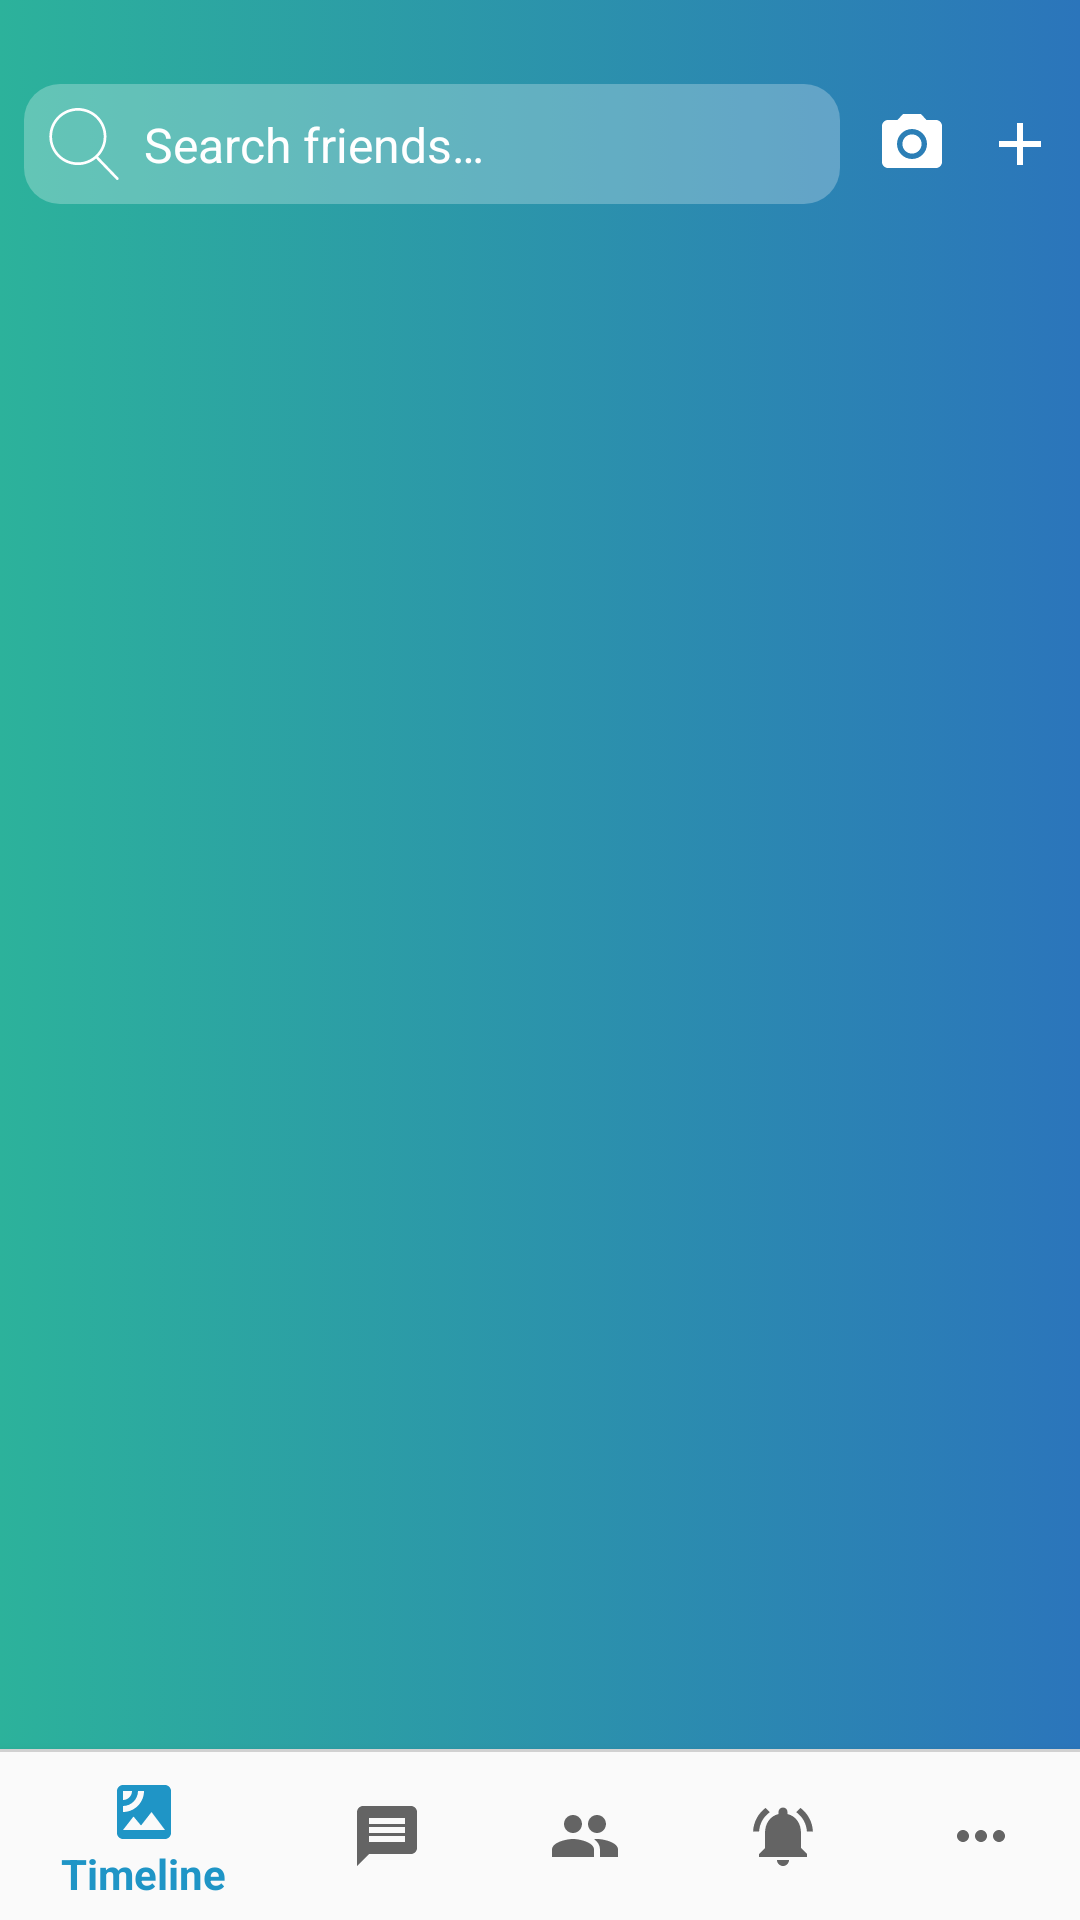

Layout XML and referenced resources for this Android screen:
<!-- AndroidManifest.xml: application theme AppTheme -->
<!-- res/layout/activity_main.xml -->
<?xml version="1.0" encoding="utf-8"?>
<layout xmlns:android="http://schemas.android.com/apk/res/android"
    xmlns:app="http://schemas.android.com/apk/res-auto"
    xmlns:bind="http://schemas.android.com/apk/res-auto"
    xmlns:tools="http://schemas.android.com/tools">

    <data>

    </data>

    <android.support.constraint.ConstraintLayout
        android:id="@+id/main_container"
        android:layout_width="match_parent"
        android:layout_height="match_parent"
        android:fitsSystemWindows="true">

        <android.support.constraint.ConstraintLayout
            android:id="@+id/toolbar_container"
            android:layout_width="match_parent"
            android:layout_height="@dimen/dp_48"
            android:layout_marginTop="@dimen/dp_24"
            android:background="@null"
            android:padding="@dimen/dp_4"
            android:paddingStart="@dimen/dp_8"
            android:paddingEnd="@dimen/dp_8"
            app:layout_constraintLeft_toLeftOf="parent"
            app:layout_constraintRight_toRightOf="parent"
            app:layout_constraintTop_toTopOf="parent">

            <android.support.constraint.ConstraintLayout
                android:id="@+id/search_container"
                android:layout_width="0dp"
                android:layout_height="match_parent"
                android:background="@drawable/custom_search"
                android:paddingLeft="@dimen/dp_8"
                app:layout_constraintLeft_toLeftOf="parent"
                app:layout_constraintRight_toLeftOf="@id/button_container">

                <ImageButton
                    android:id="@+id/search_button"
                    android:layout_width="@dimen/dp_24"
                    android:layout_height="@dimen/dp_24"
                    android:layout_marginEnd="@dimen/dp_8"
                    android:background="@drawable/ic_search"
                    android:scaleType="fitXY"
                    app:layout_constraintBottom_toBottomOf="parent"
                    app:layout_constraintStart_toStartOf="parent"
                    app:layout_constraintTop_toTopOf="parent" />

                <TextView
                    android:id="@+id/text_search"
                    android:layout_width="0dp"
                    android:layout_height="wrap_content"
                    android:layout_marginStart="@dimen/dp_8"
                    android:layout_marginEnd="@dimen/dp_8"
                    android:singleLine="true"
                    android:text="@string/search"
                    android:textColor="@android:color/white"
                    android:textSize="16sp"
                    app:layout_constraintBottom_toBottomOf="parent"
                    app:layout_constraintLeft_toRightOf="@id/search_button"
                    app:layout_constraintTop_toTopOf="parent" />
            </android.support.constraint.ConstraintLayout>

            <android.support.constraint.ConstraintLayout
                android:id="@+id/button_container"
                android:layout_width="wrap_content"
                android:layout_height="match_parent"
                app:layout_constraintBottom_toBottomOf="parent"
                app:layout_constraintLeft_toRightOf="@id/search_container"
                app:layout_constraintRight_toRightOf="parent"
                app:layout_constraintTop_toTopOf="parent">

                <ImageButton
                    android:id="@+id/article_button"
                    android:layout_width="@dimen/dp_24"
                    android:layout_height="@dimen/dp_24"
                    android:layout_marginLeft="@dimen/dp_12"
                    android:background="@drawable/ic_timeline"
                    android:scaleType="fitXY"
                    android:visibility="gone"
                    app:layout_constraintBottom_toBottomOf="parent"
                    app:layout_constraintLeft_toLeftOf="parent"
                    app:layout_constraintRight_toRightOf="parent"
                    app:layout_constraintTop_toTopOf="parent" />

                <ImageButton
                    android:id="@+id/setting_button"
                    android:layout_width="@dimen/dp_24"
                    android:layout_height="@dimen/dp_24"
                    android:layout_marginLeft="@dimen/dp_12"
                    android:background="@drawable/ic_setting"
                    android:scaleType="fitXY"
                    android:visibility="gone"
                    app:layout_constraintBottom_toBottomOf="parent"
                    app:layout_constraintLeft_toLeftOf="parent"
                    app:layout_constraintRight_toRightOf="parent"
                    app:layout_constraintTop_toTopOf="parent" />

                <ImageButton
                    android:id="@+id/camera_button"
                    android:layout_width="@dimen/dp_24"
                    android:layout_height="@dimen/dp_24"
                    android:layout_marginLeft="@dimen/dp_12"
                    android:layout_marginEnd="@dimen/dp_12"
                    android:background="@drawable/ic_camera"
                    android:padding="@dimen/dp_4"
                    android:scaleType="fitXY"
                    app:layout_constraintBottom_toBottomOf="parent"
                    app:layout_constraintLeft_toLeftOf="parent"
                    app:layout_constraintRight_toLeftOf="@id/add_button"
                    app:layout_constraintTop_toTopOf="parent" />

                <ImageButton
                    android:id="@+id/add_button"
                    android:layout_width="@dimen/dp_24"
                    android:layout_height="@dimen/dp_24"
                    android:background="@drawable/ic_add"
                    android:padding="@dimen/dp_4"
                    android:scaleType="fitXY"
                    app:layout_constraintBottom_toBottomOf="parent"
                    app:layout_constraintRight_toRightOf="parent"
                    app:layout_constraintTop_toTopOf="parent" />
            </android.support.constraint.ConstraintLayout>

        </android.support.constraint.ConstraintLayout>

        <android.support.constraint.ConstraintLayout
            android:id="@+id/content_main"
            android:layout_width="0dp"
            android:layout_height="0dp"
            app:layout_constraintBottom_toTopOf="@id/bottom_nav"
            app:layout_constraintLeft_toLeftOf="parent"
            app:layout_constraintRight_toRightOf="parent"
            app:layout_constraintTop_toBottomOf="@id/toolbar_container" />

        <TextView
            android:layout_width="@dimen/dp_0"
            android:layout_height="@dimen/dp_1"
            android:background="@color/colorBackgroundBorder"
            app:layout_constraintBottom_toTopOf="@id/bottom_nav"
            app:layout_constraintLeft_toLeftOf="parent"
            app:layout_constraintRight_toRightOf="parent" />

        <android.support.design.widget.BottomNavigationView
            android:id="@+id/bottom_nav"
            android:layout_width="0dp"
            android:layout_height="@dimen/dp_56"
            android:maxWidth="90dp"
            app:itemBackground="@color/colorBackgroundNavigation"
            app:layout_constraintBottom_toBottomOf="parent"
            app:layout_constraintLeft_toLeftOf="parent"
            app:layout_constraintRight_toRightOf="parent"
            app:menu="@menu/bottom_nav_menu" />
    </android.support.constraint.ConstraintLayout>
</layout>
<!-- resources referenced by this layout -->
<resources>
  <color name="colorBackgroundBorder">#d8d8d8</color>
  <color name="colorBackgroundNavigation">#fafafa</color>
  <dimen name="dp_0">0dp</dimen>
  <dimen name="dp_1">1dp</dimen>
  <dimen name="dp_12">12dp</dimen>
  <dimen name="dp_24">24dp</dimen>
  <dimen name="dp_4">4dp</dimen>
  <dimen name="dp_48">48dp</dimen>
  <dimen name="dp_56">56dp</dimen>
  <dimen name="dp_8">8dp</dimen>
  <!-- drawable custom_search (drawable) -->
  <?xml version="1.0" encoding="utf-8"?>
  <shape xmlns:android="http://schemas.android.com/apk/res/android"
      android:shape="rectangle">
      <corners android:radius="@dimen/dp_12" />
      <solid android:color="#43ffffff" />
      </shape>
  <!-- drawable ic_add (drawable) -->
  <?xml version="1.0" encoding="utf-8"?>
  <vector xmlns:android="http://schemas.android.com/apk/res/android"
      android:width="32dp"
      android:height="32dp"
      android:viewportWidth="48"
      android:viewportHeight="48">
  
      <path
          android:fillColor="#FFFFFF"
          android:pathData="M38 26H26v12h-4V26H10v-4h12V10h4v12h12v4z" />
  </vector>
  <!-- drawable ic_search (drawable) -->
  <?xml version="1.0" encoding="utf-8"?>
  <vector xmlns:android="http://schemas.android.com/apk/res/android"
      android:width="52.966dp"
      android:height="52.966dp"
      android:viewportWidth="52.966"
      android:viewportHeight="52.966">
  
      <path
          android:fillColor="#FFFFFF"
          android:pathData="M51.704,51.273L36.845,35.82c3.79-3.801,6.138-9.041,6.138-14.82c0-11.58-9.42-21-21-21s-21,9.42-21,21s9.42,21,21,21 c5.083,0,9.748-1.817,13.384-4.832l14.895,15.491c0.196,0.205,0.458,0.307,0.721,0.307c0.25,0,0.499-0.093,0.693-0.279 C52.074,52.304,52.086,51.671,51.704,51.273z M21.983,40c-10.477,0-19-8.523-19-19s8.523-19,19-19s19,8.523,19,19 S32.459,40,21.983,40z" />
  </vector>
  <!-- drawable ic_timeline (drawable) -->
  <?xml version="1.0" encoding="utf-8"?>
  <vector xmlns:android="http://schemas.android.com/apk/res/android"
      android:width="48dp"
      android:height="48dp"
      android:viewportWidth="48"
      android:viewportHeight="48">
  
      <path
          android:fillColor="#FFFFFF"
          android:pathData="M38 6H10c-2.21 0-4 1.79-4 4v28c0 2.21 1.79 4 4 4h28c2.21 0 4-1.79 4-4V10c0-2.21-1.79-4-4-4zM10 9.98h6c0 3.31-2.69 6.02-6 6.02V9.98zM10 24v-4c5.52 0 10-4.5 10-10.02h4C24 17.71 17.73 24 10 24zm0 12l7-9 5 6.01L29 24l9 12H10z" />
  </vector>
  <string name="search">Search friends…</string>
  <style name="AppTheme" parent="Theme.AppCompat.Light.NoActionBar">
          
          <item name="colorPrimary">@color/colorPrimary</item>
          <item name="colorPrimaryDark">@color/colorPrimaryDark</item>
          <item name="colorAccent">@color/colorAccent</item>
          <item name="android:windowBackground">@drawable/background</item>
          <item name="colorControlNormal">@color/colorAccent</item>
          <item name="colorControlActivated">@color/colorPrimaryLight</item>
          <item name="android:textColorPrimary">@color/colorPrimaryLight</item>
      </style>
  <color name="colorPrimary">#1F95C6</color>
  <color name="colorPrimaryDark">#031923</color>
  <color name="colorAccent">#1F95C6</color>
  <!-- drawable background (drawable) -->
  <?xml version="1.0" encoding="utf-8"?>
  <selector xmlns:android="http://schemas.android.com/apk/res/android">
  <item>
      <shape>
          <gradient
              android:angle="180"
              android:startColor="#2B75BB"
              android:endColor="#2CB29B"
              android:type="linear" />
      </shape>
  </item>
  </selector>
  <color name="colorPrimaryLight">#104f6c</color>
</resources>
